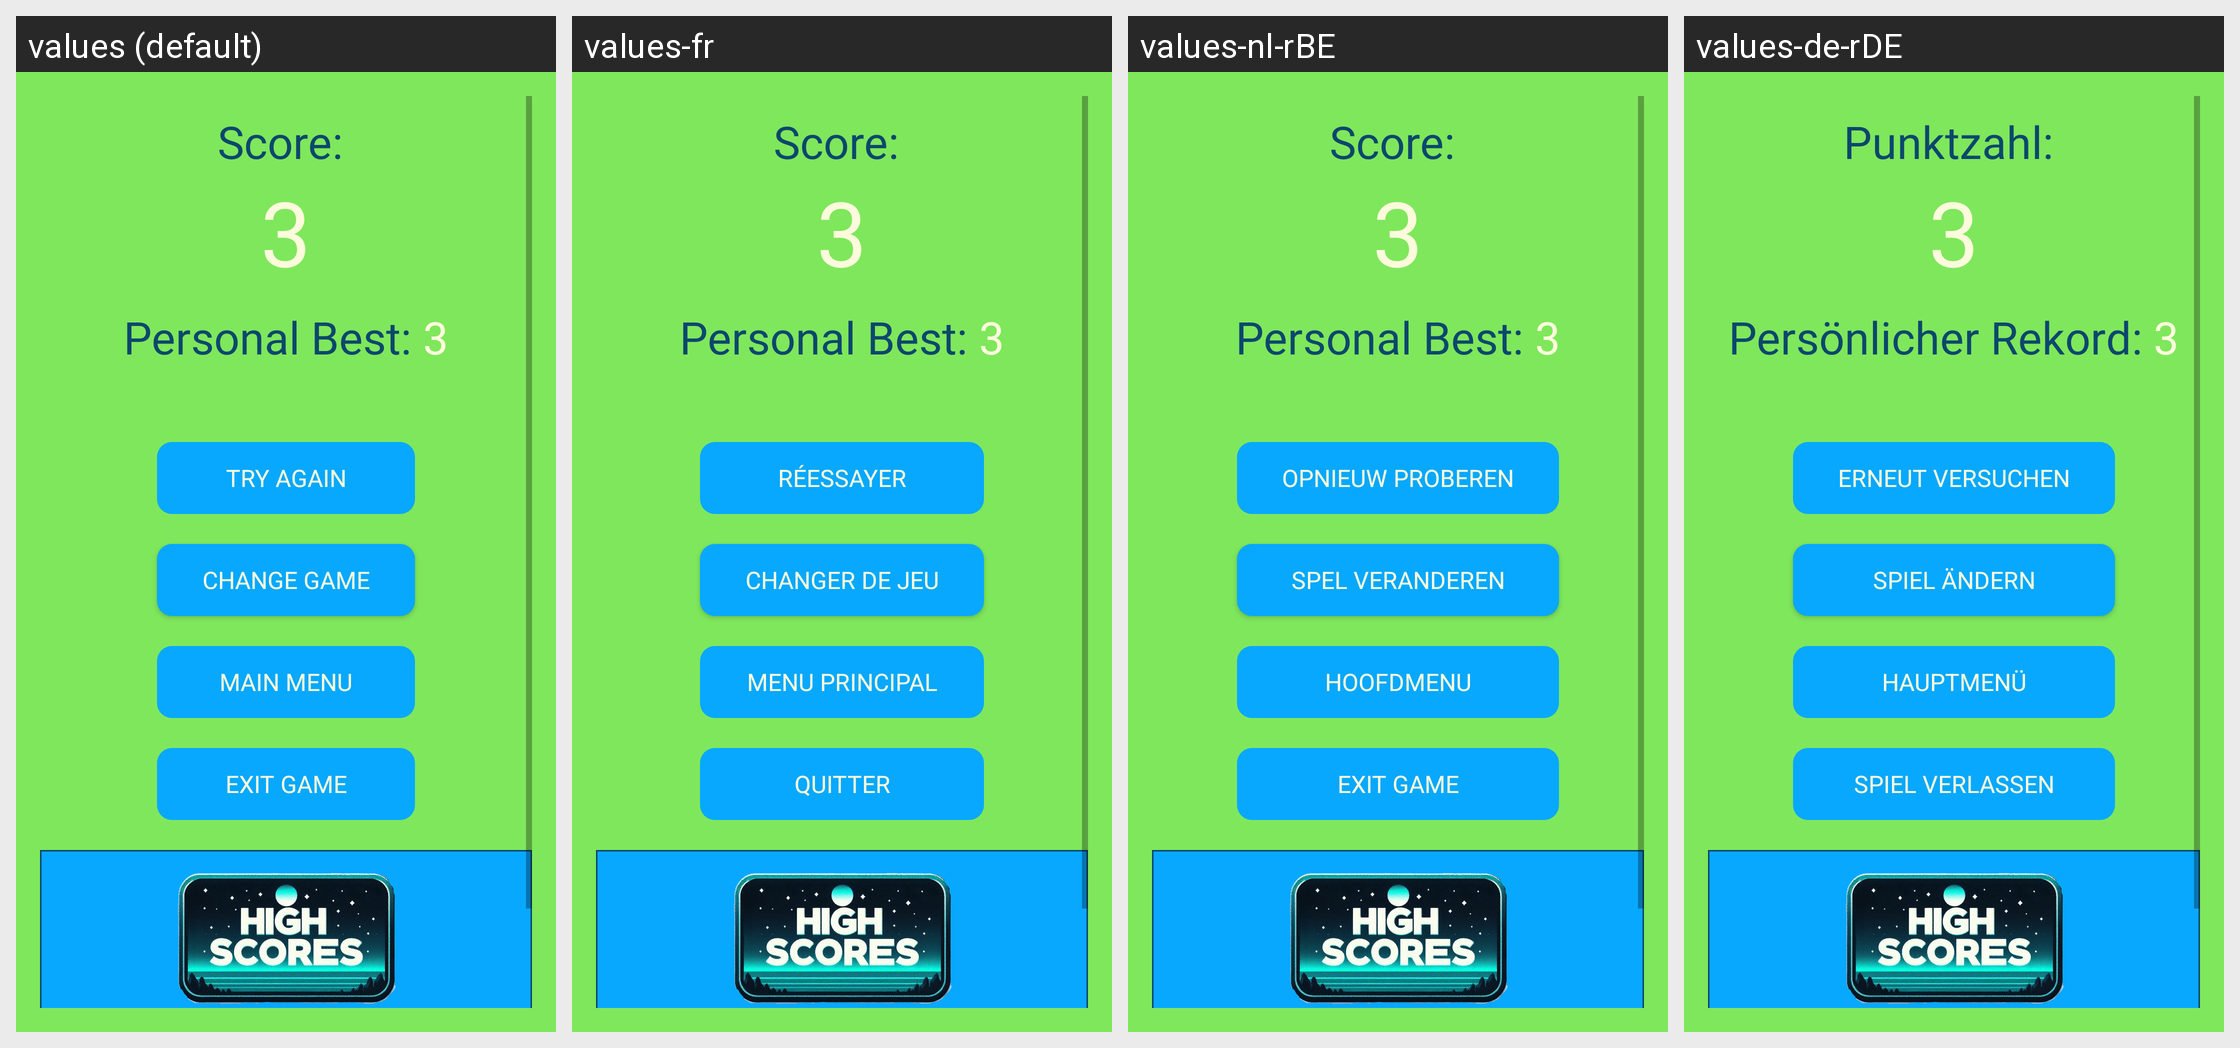

Here is an Android app screen in its default locale and in the app's own translations. Write out the translated-string differences for the strings that appear on this screen.
Android screen res/layout/game_over.xml rendered under 4 locales, left to right: values (default), values-fr, values-nl-rBE, values-de-rDE. Device: Nexus 5 (rendered at 1080×1920; each locale shown at half size, 540×960, under a caption strip naming it); theme lightTheme.
Other locales in the repository, not shown: values-fr-rFR, values-nl-rNL.
Strings drawn on this screen, with the default value and each locale's value (text and hints the layout hard-codes, and strings that could not be matched under every locale, appear in the picture but are not listed):

scoreGOver
  values: Score: 
  values-fr: Score: 
  values-nl-rBE: Score: 
  values-de-rDE: Punktzahl: 

defaultBtnValue
  values: 3
  values-fr: 3
  values-nl-rBE: 3
  values-de-rDE: 3  [not translated; the default value is used]

PersonalHighScore
  values: Personal Best: 
  values-fr: Personal Best:   [not translated; the default value is used]
  values-nl-rBE: Personal Best:   [not translated; the default value is used]
  values-de-rDE: Persönlicher Rekord: 

retry
  values: Try Again
  values-fr: Réessayer
  values-nl-rBE: Opnieuw proberen
  values-de-rDE: Erneut versuchen

changeGame
  values: Change Game
  values-fr: Changer de jeu
  values-nl-rBE: Spel veranderen
  values-de-rDE: Spiel ändern

mainMenuBtn
  values: Main Menu
  values-fr: Menu principal
  values-nl-rBE: Hoofdmenu
  values-de-rDE: Hauptmenü

exitGame
  values: Exit Game
  values-fr: Quitter
  values-nl-rBE: Exit game
  values-de-rDE: Spiel verlassen
